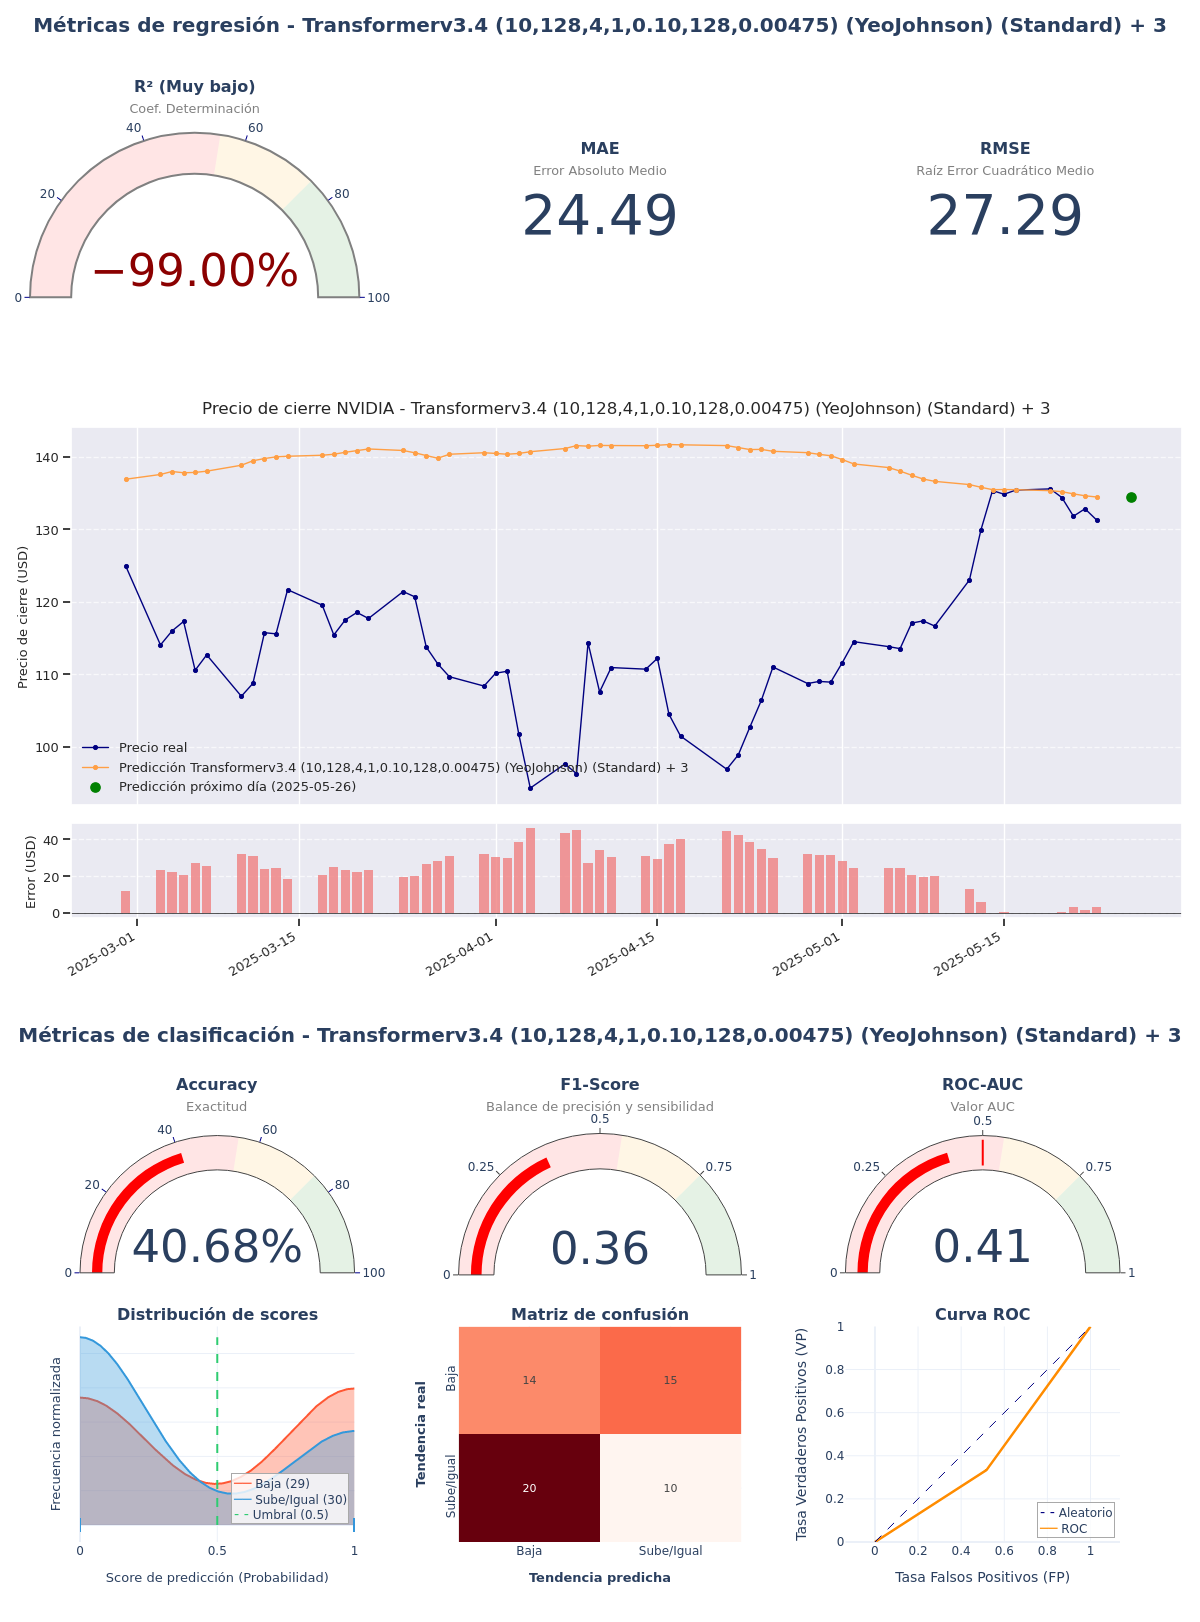

The file beside this chart, header and first rows:
model_title; model_hash; r2; mae; rmse; accuracy; f1_score; roc_auc; irb_regr; irb_clas; irb_total
Transformerv3.4 (10,128,4,1,0.10,128,0.0…; b5f4a987; -6,082; 24,4869; 27,2938; 0,4068; 0,3636; 0,408; -2,3992; 0,7494; -0,6675
